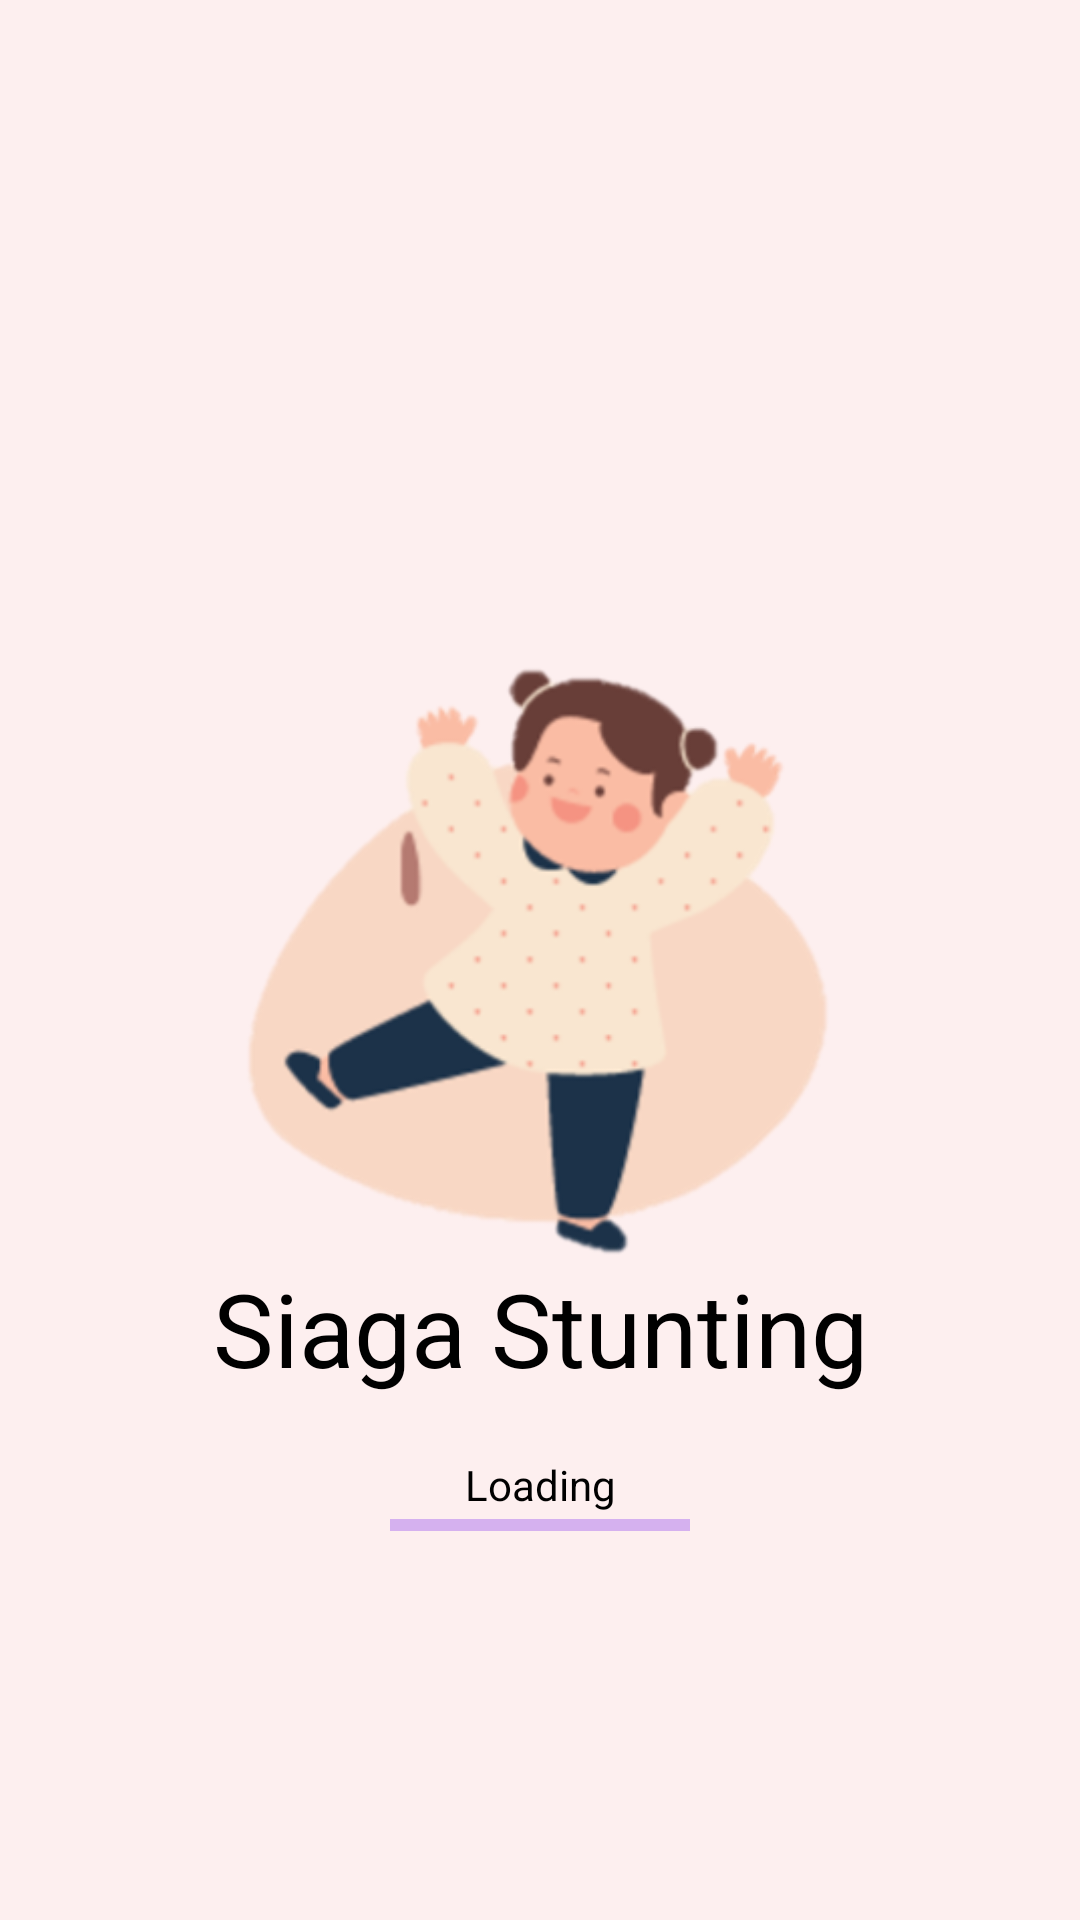

Android layout source for this screen:
<!-- AndroidManifest.xml: application theme Theme.Stunting -->
<!-- res/layout/activity_splash.xml -->
<?xml version="1.0" encoding="utf-8"?>
<androidx.constraintlayout.widget.ConstraintLayout xmlns:android="http://schemas.android.com/apk/res/android"
    xmlns:app="http://schemas.android.com/apk/res-auto"
    xmlns:tools="http://schemas.android.com/tools"
    android:layout_width="match_parent"
    android:layout_height="match_parent"
    android:background="@color/primary"
    tools:context=".ui.ActivitySplash">

    <ImageView
        android:id="@+id/imageView"
        android:layout_width="200dp"
        android:layout_height="200dp"
        android:src="@drawable/ic_1"
        app:layout_constraintBottom_toBottomOf="parent"
        app:layout_constraintEnd_toEndOf="parent"
        app:layout_constraintStart_toStartOf="parent"
        app:layout_constraintTop_toTopOf="parent" />

    <TextView
        android:id="@+id/textView"
        android:layout_width="wrap_content"
        android:layout_height="wrap_content"
        android:text="@string/app_name"
        android:textSize="34sp"
        app:layout_constraintEnd_toEndOf="@+id/imageView"
        app:layout_constraintStart_toStartOf="@+id/imageView"
        app:layout_constraintTop_toBottomOf="@+id/imageView" />

    <TextView
        android:id="@+id/textView2"
        android:layout_width="wrap_content"
        android:layout_height="wrap_content"
        android:layout_marginTop="20dp"
        android:text="Loading"
        app:layout_constraintEnd_toEndOf="@+id/imageView"
        app:layout_constraintStart_toStartOf="@+id/imageView"
        app:layout_constraintTop_toBottomOf="@+id/textView" />

    <com.google.android.material.progressindicator.LinearProgressIndicator
        android:id="@+id/progress_horizontal"
        android:layout_width="100dp"
        android:layout_height="20dp"
        android:layout_marginTop="2dp"
        app:layout_constraintEnd_toEndOf="@+id/imageView"
        app:layout_constraintStart_toStartOf="@+id/imageView"
        app:layout_constraintTop_toBottomOf="@+id/textView2" />

</androidx.constraintlayout.widget.ConstraintLayout>
<!-- resources referenced by this layout -->
<resources>
  <color name="primary">#FDEFEF</color>
  <!-- drawable ic_1: png bitmap (drawable, 40261 bytes) -->
  <string name="app_name">Siaga Stunting</string>
  <style name="Theme.Stunting" parent="Theme.MaterialComponents.DayNight.NoActionBar">
          
          <item name="colorPrimary">@color/purple_500</item>
          <item name="colorPrimaryVariant">@color/purple_700</item>
          <item name="colorOnPrimary">@color/white</item>
          
          <item name="colorSecondary">@color/teal_200</item>
          <item name="colorSecondaryVariant">@color/teal_700</item>
          <item name="colorOnSecondary">@color/black</item>
          
          <item name="android:statusBarColor" tools:targetApi="l">?attr/colorPrimaryVariant</item>
          
          <item name="fontFamily">@font/monly</item>
          <item name="android:textColor">#000000</item>
      </style>
  <color name="purple_500">#FF6200EE</color>
  <color name="purple_700">#FF3700B3</color>
  <color name="white">#FFFFFFFF</color>
  <color name="teal_200">#FF03DAC5</color>
  <color name="teal_700">#FF018786</color>
  <color name="black">#FF000000</color>
</resources>
